The GitHub repository Jekso/Epsilon-AI-Expo contains a labelled image folder "dataset" with 2 categories: hot dog, not hot dog. Examples follow, each with its label.

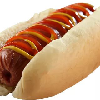
Label: hot dog

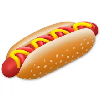
Label: hot dog

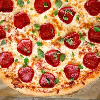
Label: not hot dog

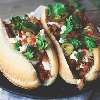
Label: hot dog

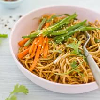
Label: not hot dog

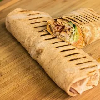
Label: not hot dog
